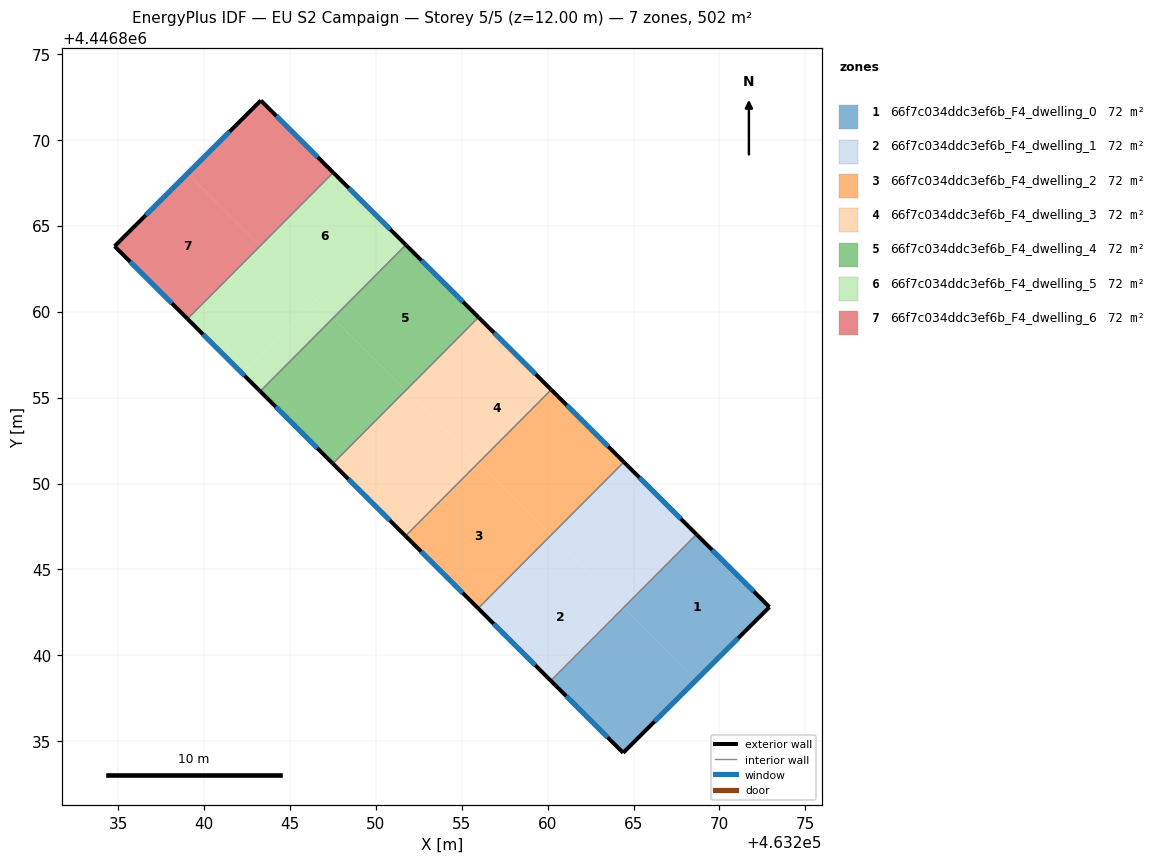
=== STOREY PLAN SPEC (per zone: floor XY polygon, exterior-wall plan segments, windows/doors) ===
zone 1: 66f7c034ddc3ef6b_F4_dwelling_0  (71.7 m²)
  floor: (463272.91, 4446842.81) (463268.66, 4446838.57) (463264.43, 4446842.79) (463268.66, 4446847.04)
  floor: (463268.66, 4446838.57) (463264.40, 4446834.33) (463260.18, 4446838.52) (463264.43, 4446842.79)
  exterior wall: (463272.91, 4446842.81) – (463268.66, 4446847.04)  [6.0 m]
    window: (463272.00, 4446843.72) – (463269.57, 4446846.13)  [5.9 m²]
  exterior wall: (463264.40, 4446834.33) – (463272.91, 4446842.81)  [12.0 m]
    window: (463266.22, 4446836.14) – (463271.09, 4446840.99)  [11.8 m²]
  exterior wall: (463260.18, 4446838.52) – (463264.40, 4446834.33)  [5.9 m]
    window: (463261.09, 4446837.63) – (463263.49, 4446835.23)  [5.8 m²]
  interior walls: 1
zone 2: 66f7c034ddc3ef6b_F4_dwelling_1  (71.7 m²)
  floor: (463268.66, 4446847.04) (463264.43, 4446842.79) (463261.26, 4446845.94) (463265.49, 4446850.20)
  floor: (463264.43, 4446842.79) (463260.18, 4446838.52) (463257.01, 4446841.68) (463261.26, 4446845.94)
  floor: (463265.49, 4446850.20) (463257.01, 4446841.68) (463255.96, 4446842.74) (463264.44, 4446851.25)
  exterior wall: (463268.66, 4446847.04) – (463264.44, 4446851.25)  [6.0 m]
    window: (463267.76, 4446847.94) – (463265.34, 4446850.35)  [5.9 m²]
  exterior wall: (463255.96, 4446842.74) – (463260.18, 4446838.52)  [6.0 m]
    window: (463256.86, 4446841.83) – (463259.28, 4446839.43)  [5.9 m²]
  interior walls: 2
zone 3: 66f7c034ddc3ef6b_F4_dwelling_2  (71.7 m²)
  floor: (463260.20, 4446846.99) (463255.96, 4446842.74) (463251.73, 4446846.95) (463255.97, 4446851.20)
  floor: (463264.44, 4446851.25) (463260.20, 4446846.99) (463255.97, 4446851.20) (463260.21, 4446855.46)
  exterior wall: (463264.44, 4446851.25) – (463260.21, 4446855.46)  [6.0 m]
    window: (463263.53, 4446852.15) – (463261.11, 4446854.56)  [5.8 m²]
  exterior wall: (463251.73, 4446846.95) – (463255.96, 4446842.74)  [6.0 m]
    window: (463252.63, 4446846.04) – (463255.05, 4446843.64)  [5.9 m²]
  interior walls: 2
zone 4: 66f7c034ddc3ef6b_F4_dwelling_3  (71.7 m²)
  floor: (463260.21, 4446855.46) (463255.97, 4446851.20) (463253.85, 4446853.31) (463258.09, 4446857.57)
  floor: (463258.09, 4446857.57) (463253.85, 4446853.31) (463251.74, 4446855.42) (463255.98, 4446859.67)
  floor: (463255.97, 4446851.20) (463251.73, 4446846.95) (463249.61, 4446849.05) (463253.85, 4446853.31)
  floor: (463253.85, 4446853.31) (463249.61, 4446849.05) (463247.50, 4446851.16) (463251.74, 4446855.42)
  exterior wall: (463260.21, 4446855.46) – (463255.98, 4446859.67)  [6.0 m]
    window: (463259.30, 4446856.36) – (463256.88, 4446858.77)  [5.9 m²]
  exterior wall: (463247.50, 4446851.16) – (463251.73, 4446846.95)  [6.0 m]
    window: (463248.40, 4446850.26) – (463250.82, 4446847.85)  [5.9 m²]
  interior walls: 2
zone 5: 66f7c034ddc3ef6b_F4_dwelling_4  (71.7 m²)
  floor: (463255.98, 4446859.67) (463251.74, 4446855.42) (463247.51, 4446859.63) (463251.75, 4446863.88)
  floor: (463251.74, 4446855.42) (463247.50, 4446851.16) (463243.27, 4446855.37) (463247.51, 4446859.63)
  exterior wall: (463255.98, 4446859.67) – (463251.75, 4446863.88)  [6.0 m]
    window: (463255.07, 4446860.58) – (463252.66, 4446862.98)  [5.9 m²]
  exterior wall: (463243.27, 4446855.37) – (463247.50, 4446851.16)  [6.0 m]
    window: (463244.18, 4446854.47) – (463246.59, 4446852.06)  [5.8 m²]
  interior walls: 2
zone 6: 66f7c034ddc3ef6b_F4_dwelling_5  (71.7 m²)
  floor: (463246.45, 4446860.68) (463242.21, 4446856.42) (463239.04, 4446859.58) (463243.28, 4446863.83)
  floor: (463250.69, 4446864.94) (463246.45, 4446860.68) (463243.28, 4446863.83) (463247.52, 4446868.10)
  floor: (463247.51, 4446859.63) (463243.27, 4446855.37) (463242.21, 4446856.42) (463246.45, 4446860.68)
  floor: (463251.75, 4446863.88) (463247.51, 4446859.63) (463246.45, 4446860.68) (463250.69, 4446864.94)
  exterior wall: (463251.75, 4446863.88) – (463247.52, 4446868.10)  [6.0 m]
    window: (463250.85, 4446864.79) – (463248.43, 4446867.19)  [5.9 m²]
  exterior wall: (463239.04, 4446859.58) – (463243.27, 4446855.37)  [6.0 m]
    window: (463239.95, 4446858.68) – (463242.36, 4446856.27)  [5.9 m²]
  interior walls: 2
zone 7: 66f7c034ddc3ef6b_F4_dwelling_6  (71.7 m²)
  floor: (463247.52, 4446868.10) (463243.28, 4446863.83) (463239.05, 4446868.05) (463243.31, 4446872.29)
  floor: (463243.28, 4446863.83) (463239.04, 4446859.58) (463234.80, 4446863.81) (463239.05, 4446868.05)
  exterior wall: (463234.80, 4446863.81) – (463239.04, 4446859.58)  [6.0 m]
    window: (463235.71, 4446862.90) – (463238.13, 4446860.49)  [5.9 m²]
  exterior wall: (463243.31, 4446872.29) – (463234.80, 4446863.81)  [12.0 m]
    window: (463241.49, 4446870.48) – (463236.62, 4446865.63)  [11.8 m²]
  exterior wall: (463247.52, 4446868.10) – (463243.31, 4446872.29)  [5.9 m]
    window: (463246.62, 4446868.99) – (463244.21, 4446871.39)  [5.8 m²]
  interior walls: 1

=== DERIVED (storey summary) ===
Building: EU S2 Campaign
Storey: 5 of 5  (floor level z = 12.00 m)
Storey gross floor area: 502.0 m²
Zones on this storey: 7
  - 66f7c034ddc3ef6b_F4_dwelling_0: floor 71.7 m²; exterior wall 24.0 m (71.9 m²); 3 window(s) 23.5 m²; WWR 32.7%
  - 66f7c034ddc3ef6b_F4_dwelling_1: floor 71.7 m²; exterior wall 11.9 m (35.8 m²); 2 window(s) 11.7 m²; WWR 32.7%
  - 66f7c034ddc3ef6b_F4_dwelling_2: floor 71.7 m²; exterior wall 11.9 m (35.8 m²); 2 window(s) 11.7 m²; WWR 32.7%
  - 66f7c034ddc3ef6b_F4_dwelling_3: floor 71.7 m²; exterior wall 11.9 m (35.8 m²); 2 window(s) 11.7 m²; WWR 32.7%
  - 66f7c034ddc3ef6b_F4_dwelling_4: floor 71.7 m²; exterior wall 11.9 m (35.8 m²); 2 window(s) 11.7 m²; WWR 32.7%
  - 66f7c034ddc3ef6b_F4_dwelling_5: floor 71.7 m²; exterior wall 11.9 m (35.8 m²); 2 window(s) 11.7 m²; WWR 32.7%
  - 66f7c034ddc3ef6b_F4_dwelling_6: floor 71.7 m²; exterior wall 24.0 m (71.9 m²); 3 window(s) 23.5 m²; WWR 32.7%
Zone adjacency (shared interzone walls):
  - 66f7c034ddc3ef6b_F4_dwelling_0 ↔ 66f7c034ddc3ef6b_F4_dwelling_1
  - 66f7c034ddc3ef6b_F4_dwelling_1 ↔ 66f7c034ddc3ef6b_F4_dwelling_2
  - 66f7c034ddc3ef6b_F4_dwelling_2 ↔ 66f7c034ddc3ef6b_F4_dwelling_3
  - 66f7c034ddc3ef6b_F4_dwelling_3 ↔ 66f7c034ddc3ef6b_F4_dwelling_4
  - 66f7c034ddc3ef6b_F4_dwelling_4 ↔ 66f7c034ddc3ef6b_F4_dwelling_5
  - 66f7c034ddc3ef6b_F4_dwelling_5 ↔ 66f7c034ddc3ef6b_F4_dwelling_6